Run: headless pygame with SDL's dummy video driver; simulated clock (each Clock.tick advances the game by its frame time, no real sleeping); random seed 0; keys injected as events and as key.get_pressed() state; no mouse input.
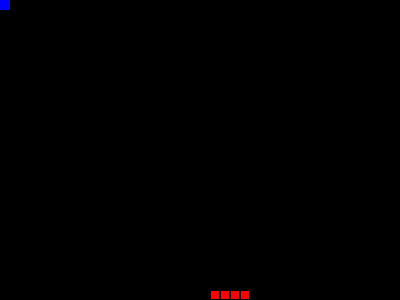
Frame 1 of 2 · flips 1–60 · no input
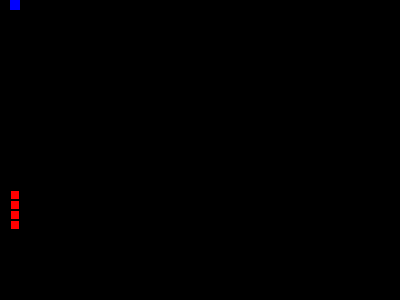
Frame 2 of 2 · flips 61–180 · tapped SPACE, RETURN · held RIGHT (→), D

The pygame program that drew these frames:

import os, sys, random
import pygame
from pygame.locals import *

w = 40
h = 30
blocksize = 10
gmap = [[0 for x in range(w)] for y in range(h)]
blue = Color(0, 0, 255)
black = Color(0, 0, 0)
red = Color(255, 0, 0)
sMaxSpeed = 0.035
sMinSpeed = 0.06


class pc(pygame.sprite.Sprite):
	'''
	square representing player
	'''
	xpos = 0
	ypos = 0
	isalive = True
	def __init__(self):
		pygame.sprite.Sprite.__init__(self)
		gmap[self.ypos][self.xpos] = 1
		self.isalive = True
		self.rect = pygame.Rect(self.xpos, self.ypos, blocksize, blocksize)

		# screen = pygame.display.get_surface()
		# self.area = screen.get_rect()

	def getPos(self):
		return (self.xpos, self.ypos)

	def north(self):
		if self.ypos > 0:
			self.ypos-=1
			self.rect = self.rect.move(0, -blocksize)
			self.checkCollision(self.xpos, self.ypos)

	def south(self):
		if self.ypos < h - 1:
			self.ypos+=1
			self.rect = self.rect.move(0, blocksize)
			self.checkCollision(self.xpos, self.ypos)

	def west(self):
		if self.xpos > 0:
			self.xpos-=1
			self.rect = self.rect.move(-blocksize, 0)
			self.checkCollision(self.xpos, self.ypos)

	def east(self):
		if self.xpos < w - 1:
			self.xpos+=1
			self.rect = self.rect.move(blocksize, 0)
			self.checkCollision(self.xpos, self.ypos)

	def checkCollision(self, x, y):
		if gmap[y][x] == 8:
		 	self.isalive = False

	def move(self, d):
		gmap[self.ypos][self.xpos] = 0

		if d == 8:
			self.north()
		elif d == 4:
			self.west()
		elif d == 5:
			self.south()
		elif d == 6:
			self.east()

		gmap[self.ypos][self.xpos] = 1



class segment(pygame.sprite.Sprite):
	xpos = None
	ypos = None
	next = None
	prev = None
	def __init__(self, x, y):
		pygame.sprite.Sprite.__init__(self)
		self.xpos = x
		self.ypos = y
		gmap[self.ypos][self.xpos] = 8
		self.rect = pygame.Rect(self.xpos*blocksize+1, self.ypos*blocksize+1, blocksize-2, blocksize-2)

	def getPos(self):
		return [self.xpos, self.ypos]

	def setNext(self, seg):
		self.next = seg

	def setPrev(self, seg):
		self.prev = seg

	def getNext(self):
		return self.next

	def getPrev(self):
		return self.prev

	def move(self):
		'''
		Moves segment to location where previous segment was, updates map values
		'''
		if self.getNext() is None:
			gmap[self.ypos][self.xpos] = 0
		prev = self.getPrev()
		prevc = prev.getPos()
		self.xpos = prevc[0]
		self.ypos = prevc[1]
		self.rect = prev.rect
		gmap[self.ypos][self.xpos] = 8


class snake(pygame.sprite.Sprite):
	'''
	8 = snake
	'''
	hx = w-4
	hy = h-1
	direction = 'w'

	def __init__(self):
		pygame.sprite.Sprite.__init__(self)
		self.head = segment(self.hx, self.hy)
		one = segment(self.hx + 1, self.hy)
		two = segment(self.hx + 2, self.hy)
		three = segment(self.hx + 3, self.hy)

		self.head.setNext(one)
		one.setNext(two)
		two.setNext(three)

		one.setPrev(self.head)
		two.setPrev(one)
		three.setPrev(two)
		self.tail = three


	def onwards(self):
		if self.direction == 'n':
			self.head.ypos-=1
			self.head.rect = self.head.rect.move(0, -blocksize)
		elif self.direction == 's':
			self.head.ypos+=1
			self.head.rect = self.head.rect.move(0, blocksize)
		elif self.direction == 'w':
			self.head.xpos-=1
			self.head.rect = self.head.rect.move(-blocksize, 0)
		elif self.direction == 'e':
			self.head.xpos+=1
			self.head.rect = self.head.rect.move(blocksize, 0)

		if gmap[self.head.ypos][self.head.xpos] == 1:
			return True
		else:
			gmap[self.head.ypos][self.head.xpos] = 8
			return False

	def north(self):
		self.direction = 'n'

	def south(self):
		self.direction = 's'

	def west(self):
		self.direction = 'w'

	def east(self):
		self.direction = 'e'

	def chase(self, x, y, grow):
		xdif = abs(x - self.head.xpos)
		ydif = abs(y - self.head.ypos)

		# move head and rest of body from tail up
		temp = self.tail
		gmap[temp.ypos][temp.xpos] = 0
		while temp != self.head:
			prev = temp.getPrev()
			cprev = prev.getPos()

			temp.xpos = cprev[0]
			temp.ypos = cprev[1]

			temp.rect = prev.rect
			temp = prev

		ret = self.onwards()


		# Change directions based on location
		if xdif <= 1:
			if y > self.head.ypos:
				self.south()
			else:
				self.north()

		if ydif <= 1:
			if x > self.head.xpos:
				self.east()
			else:
				self.west()
		return ret

def drawSnake(seg, dis, color):
	while seg is not None:
		pygame.draw.rect(dis, color, seg.rect)
		seg = seg.getNext()


def main():
	count = 10
	doGrow = False

	pygame.init()
	screen = pygame.display.set_mode((w*blocksize, h*blocksize), 0, 32)
	player = pc()
	enemy = snake()

	pygame.draw.rect(screen, blue, player.rect)
	
	drawSnake(enemy.head, screen, red)

	pygame.key.set_repeat(1, 1)
	keystate = pygame.key.get_pressed()

	clock = pygame.time.Clock()
	pcWalkCD = 0
	pcDelay = 0.03

	sWalkCD = 0
	sDelay = sMinSpeed
	# main loop
	while player.isalive:

		delta = clock.tick() / 1000.0
		pcWalkCD -= delta
		sWalkCD -= delta

		pygame.draw.rect(screen, blue, player.rect)

		pos = player.getPos()

		i = enemy.head
		drawSnake(enemy.head, screen, red)

		for event in pygame.event.get():
			if event.type==QUIT or (event.type==KEYDOWN and keystate[K_q]):
				pygame.quit()
				sys.exit()
			if pcWalkCD <= 0:
				if event.type==KEYDOWN:
					pygame.draw.rect(screen, black, player.rect)

					if keystate[K_UP]:
						player.move(8)
						pcWalkCD = pcDelay
					elif keystate[K_DOWN]:
						player.move(5)
						pcWalkCD = pcDelay
					elif keystate[K_LEFT]:
						player.move(4)
						pcWalkCD = pcDelay
					elif keystate[K_RIGHT]:
						player.move(6)
						pcWalkCD = pcDelay
					elif keystate[K_m]:
						print("#####################################################")
						for i in gmap:
							for m in i:
								print(m, " ", end="")
							print()
					
		keystate = pygame.key.get_pressed()


		if sWalkCD <= 0:
			drawSnake(enemy.head, screen, black)
			count -= 1
			if enemy.chase(pos[0], pos[1], doGrow):
				player.isalive = False
				doGrow = False
			if count == 0: 
				count = 10
				doGrow = True
				if sDelay > sMaxSpeed:
					sDelay -= 0.0005
			sWalkCD = sDelay
		pygame.display.update()




if __name__ == '__main__':
	main()
